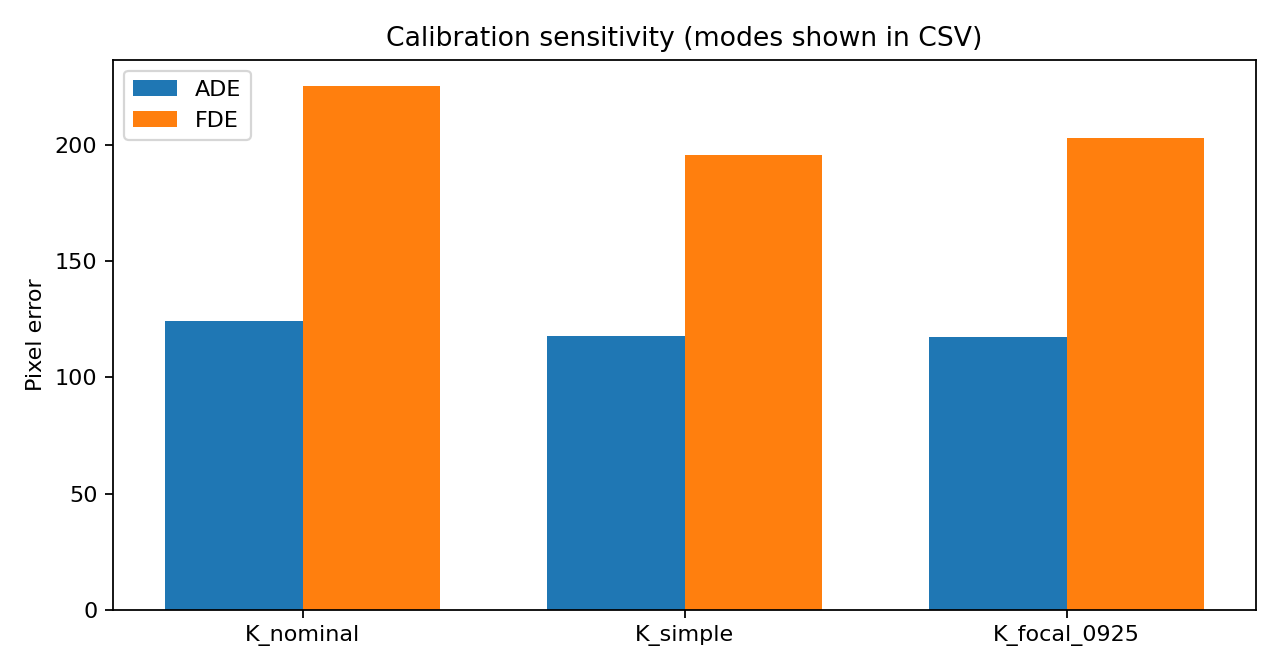

The table this chart was drawn from, first rows:
K_variant, median_input_XYZ_shift_mm, p90_input_XYZ_shift_mm, max_input_XYZ_shift_mm, median_abs_delta_Z_mm, evaluation_mode, ADE_2D_px, FDE_2D_px, coverage
K_nominal, 0.0, 0.0, 0.0, 0.0, full_inference, 124.1, 225.4, 1.0
K_simple, 0.4379, 0.4795, 0.4899, 0.0, full_inference, 117.6, 195.8, 1.0
K_focal_0925, 9.895, 10.79, 11.15, 0.0, full_inference, 117.2, 203, 1.0
